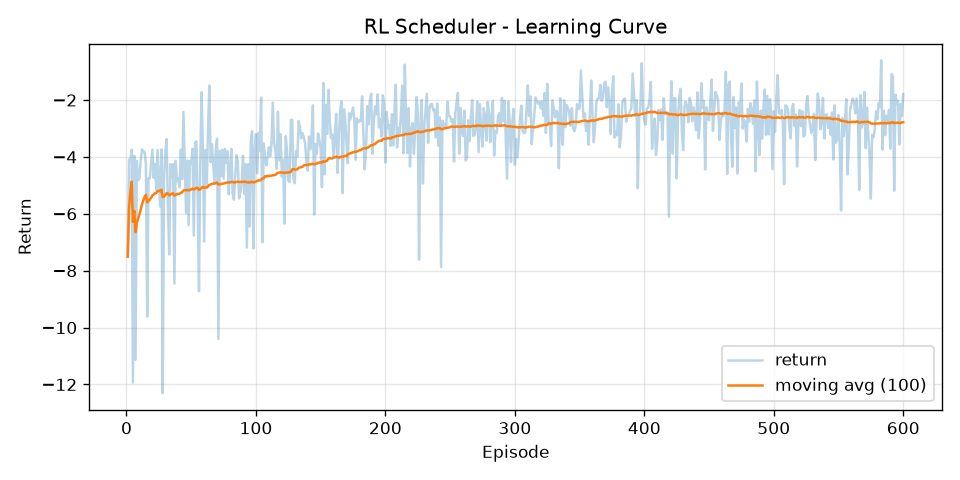

The table this chart was drawn from, first rows:
episode, return, return_ma100
1, -7.505, -7.505
2, -4.098, -5.802
3, -4.14, -5.248
4, -3.746, -4.872
5, -11.93, -6.285
6, -3.962, -5.898
7, -11.13, -6.645
8, -4.138, -6.332
9, -4.822, -6.164
10, -4.746, -6.023
11, -4.122, -5.85
12, -3.736, -5.674
13, -3.797, -5.529
14, -3.817, -5.407
15, -4.251, -5.33
16, -9.616, -5.598
17, -4.746, -5.548
18, -4.757, -5.504
19, -4.251, -5.438
20, -3.746, -5.353
21, -4.736, -5.324
22, -4.251, -5.275
23, -5.159, -5.27
24, -3.757, -5.207
25, -4.736, -5.188
26, -5.746, -5.21
27, -3.736, -5.155
28, -12.31, -5.41
29, -4.797, -5.389
30, -3.829, -5.337
31, -3.371, -5.274
32, -5.716, -5.288
33, -7.43, -5.353
34, -4.251, -5.32
35, -4.716, -5.303
36, -4.251, -5.274
37, -8.452, -5.36
38, -4.138, -5.328
39, -4.853, -5.315
40, -4.746, -5.301
41, -5.065, -5.295
42, -3.736, -5.258
43, -4.782, -5.247
44, -2.417, -5.183
45, -4.251, -5.162
46, -5.968, -5.18
47, -4.122, -5.157
48, -6.397, -5.183
49, -4.138, -5.162
50, -4.251, -5.143
51, -3.716, -5.115
52, -6.762, -5.147
53, -3.497, -5.116
54, -3.454, -5.085
55, -5.52, -5.093
56, -8.722, -5.158
57, -4.21, -5.141
58, -1.724, -5.082
59, -3.716, -5.059
60, -6.973, -5.091
... 540 more rows
